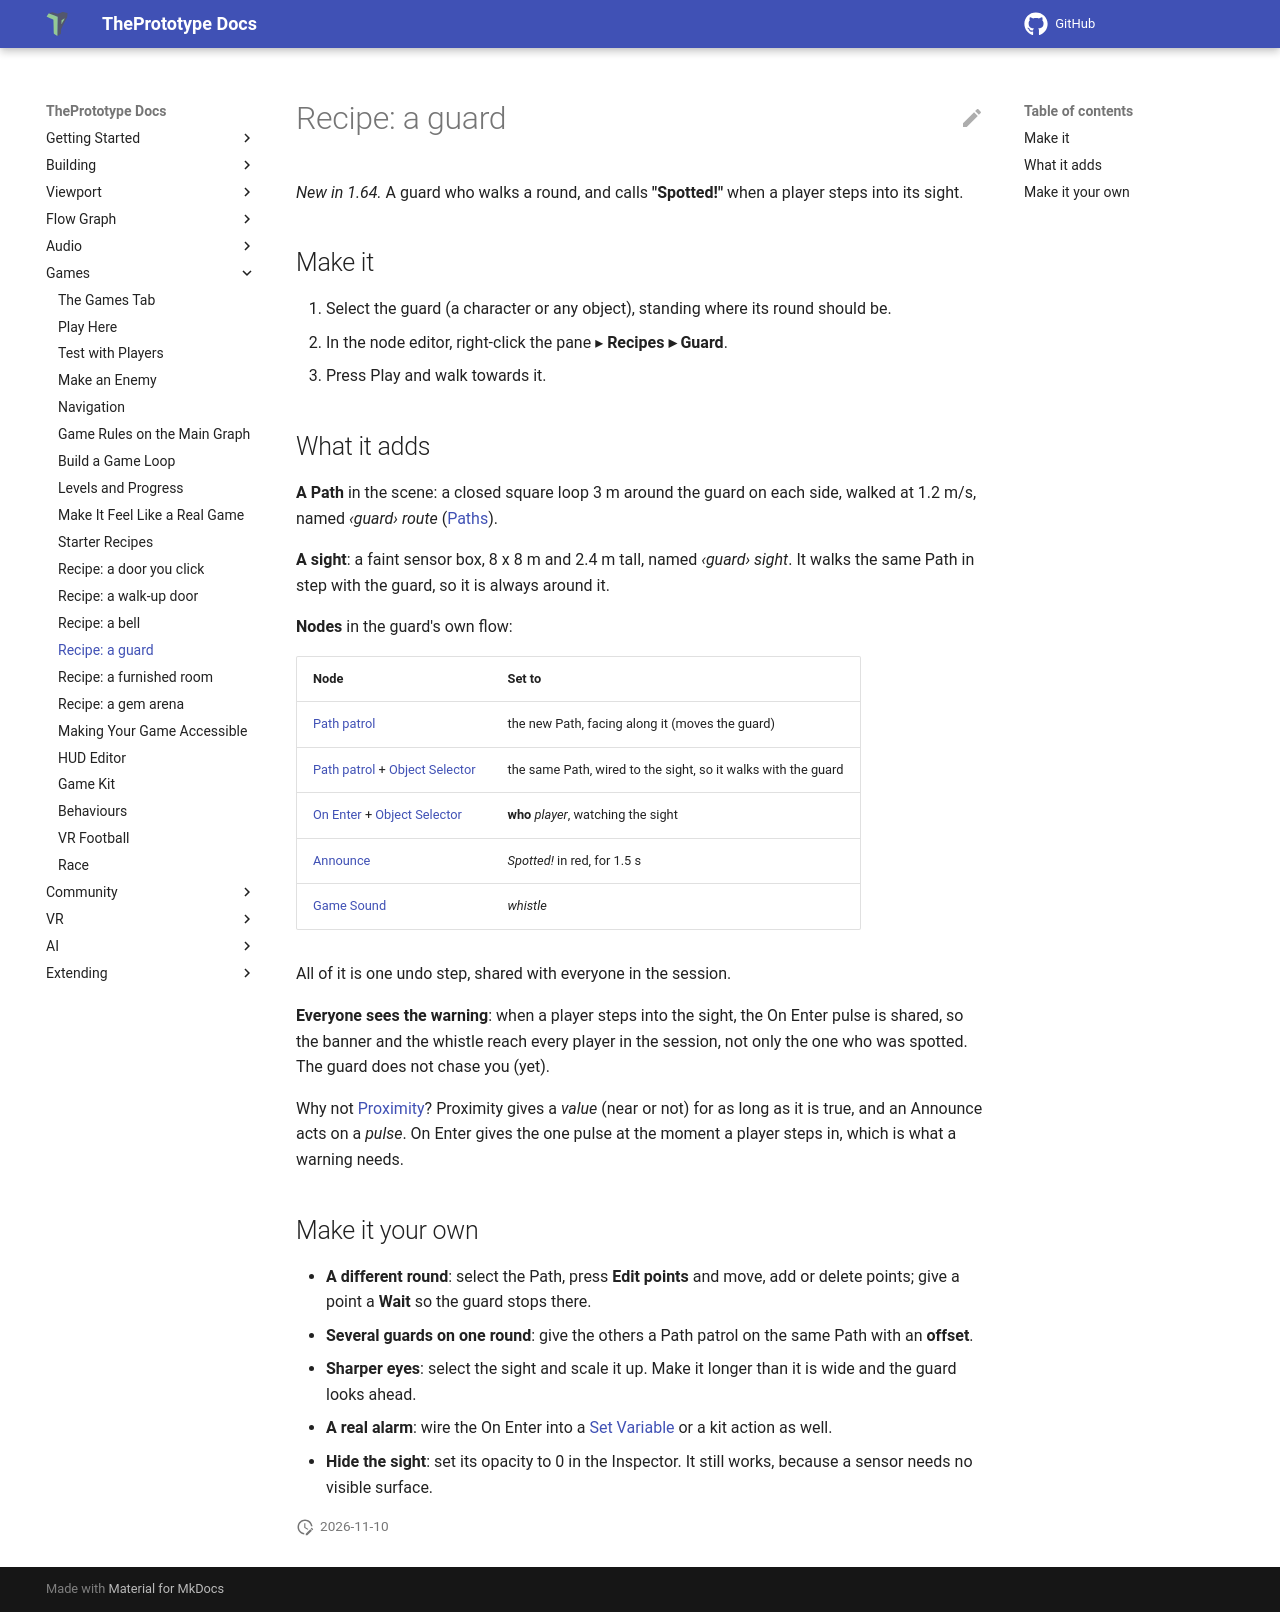

repository: theprototype-app/docs · page: recipe-guard/index.html · generator: mkdocs

# Recipe: a guard

*New in 1.64.* A guard who walks a round, and calls **"Spotted!"** when a player steps into its sight.

## Make it

1. Select the guard (a character or any object), standing where its round should be.
2. In the node editor, right-click the pane ▸ **Recipes ▸ Guard**.
3. Press Play and walk towards it.

## What it adds

**A Path** in the scene: a closed square loop 3 m around the guard on each side, walked at 1.2 m/s, named *‹guard›
route* ([Paths](paths.md)).

**A sight**: a faint sensor box, 8 x 8 m and 2.4 m tall, named *‹guard› sight*. It walks the same Path in step with
the guard, so it is always around it.

**Nodes** in the guard's own flow:

| Node | Set to |
|---|---|
| [Path patrol](nodes/pathpatrol.md) | the new Path, facing along it (moves the guard) |
| [Path patrol](nodes/pathpatrol.md) + [Object Selector](nodes/objectselector.md) | the same Path, wired to the sight, so it walks with the guard |
| [On Enter](nodes/onenter.md) + [Object Selector](nodes/objectselector.md) | **who** *player*, watching the sight |
| [Announce](nodes/announce.md) | *Spotted!* in red, for 1.5 s |
| [Game Sound](nodes/gamesound.md) | *whistle* |

All of it is one undo step, shared with everyone in the session.

**Everyone sees the warning**: when a player steps into the sight, the On Enter pulse is shared, so the banner and the
whistle reach every player in the session, not only the one who was spotted. The guard does not chase you (yet).

Why not [Proximity](nodes/proximity.md)? Proximity gives a *value* (near or not) for as long as it is true, and an
Announce acts on a *pulse*. On Enter gives the one pulse at the moment a player steps in, which is what a warning
needs.

## Make it your own

- **A different round**: select the Path, press **Edit points** and move, add or delete points; give a point a **Wait**
  so the guard stops there.
- **Several guards on one round**: give the others a Path patrol on the same Path with an **offset**.
- **Sharper eyes**: select the sight and scale it up. Make it longer than it is wide and the guard looks ahead.
- **A real alarm**: wire the On Enter into a [Set Variable](nodes/setvariable.md) or a kit action as well.
- **Hide the sight**: set its opacity to 0 in the Inspector. It still works, because a sensor needs no visible surface.
